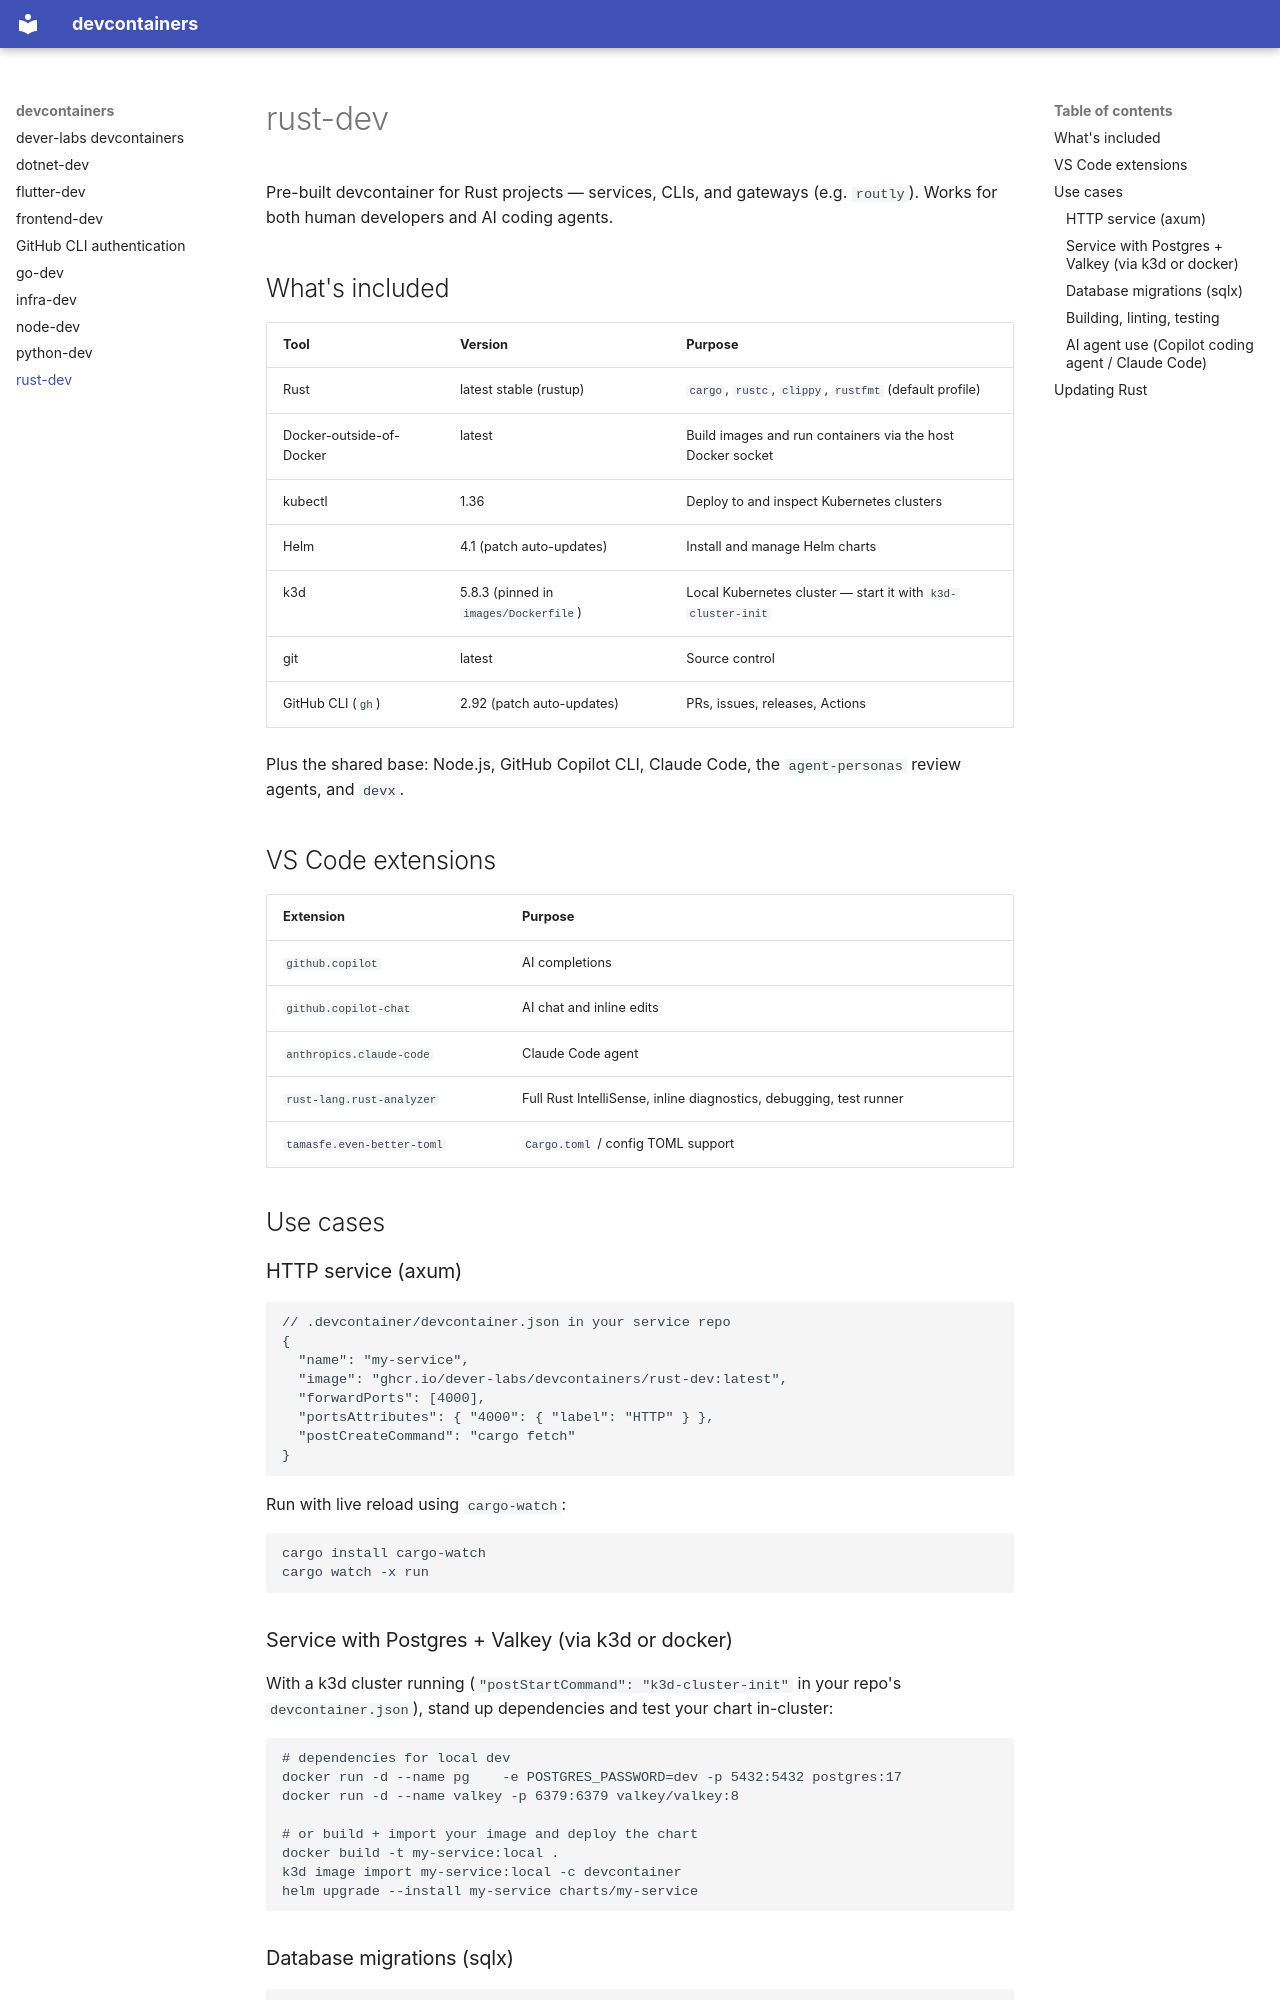

repository: dever-labs/devcontainers · page: rust-dev/index.html · generator: mkdocs

# rust-dev

Pre-built devcontainer for Rust projects — services, CLIs, and gateways (e.g. `routly`). Works for both human developers and AI coding agents.

## What's included

| Tool | Version | Purpose |
|------|---------|---------|
| Rust | latest stable (rustup) | `cargo`, `rustc`, `clippy`, `rustfmt` (default profile) |
| Docker-outside-of-Docker | latest | Build images and run containers via the host Docker socket |
| kubectl | 1.36 | Deploy to and inspect Kubernetes clusters |
| Helm | 4.1 (patch auto-updates) | Install and manage Helm charts |
| k3d | 5.8.3 (pinned in `images/Dockerfile`) | Local Kubernetes cluster — start it with `k3d-cluster-init` |
| git | latest | Source control |
| GitHub CLI (`gh`) | 2.92 (patch auto-updates) | PRs, issues, releases, Actions |

Plus the shared base: Node.js, GitHub Copilot CLI, Claude Code, the `agent-personas` review agents, and `devx`.

## VS Code extensions

| Extension | Purpose |
|-----------|---------|
| `github.copilot` | AI completions |
| `github.copilot-chat` | AI chat and inline edits |
| `anthropics.claude-code` | Claude Code agent |
| `rust-lang.rust-analyzer` | Full Rust IntelliSense, inline diagnostics, debugging, test runner |
| `tamasfe.even-better-toml` | `Cargo.toml` / config TOML support |

## Use cases

### HTTP service (axum)

```jsonc
// .devcontainer/devcontainer.json in your service repo
{
  "name": "my-service",
  "image": "ghcr.io/dever-labs/devcontainers/rust-dev:latest",
  "forwardPorts": [4000],
  "portsAttributes": { "4000": { "label": "HTTP" } },
  "postCreateCommand": "cargo fetch"
}
```

Run with live reload using `cargo-watch`:

```bash
cargo install cargo-watch
cargo watch -x run
```

### Service with Postgres + Valkey (via k3d or docker)

With a k3d cluster running (`"postStartCommand": "k3d-cluster-init"` in your repo's `devcontainer.json`),
stand up dependencies and test your chart in-cluster:

```bash
# dependencies for local dev
docker run -d --name pg    -e POSTGRES_PASSWORD=dev -p 5432:5432 postgres:17
docker run -d --name valkey -p 6379:6379 valkey/valkey:8

# or build + import your image and deploy the chart
docker build -t my-service:local .
k3d image import my-service:local -c devcontainer
helm upgrade --install my-service charts/my-service
```
